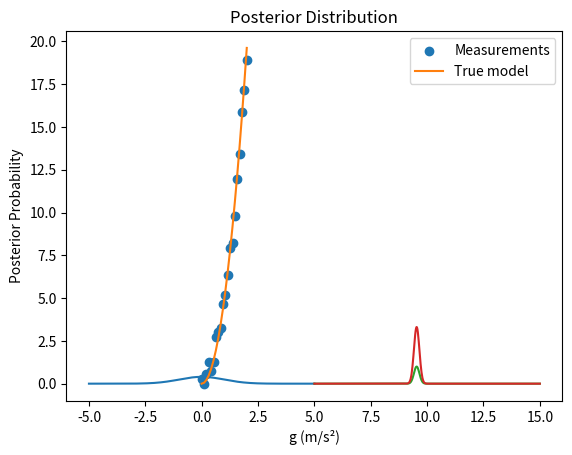

Recreate this plot in Python.
import numpy as np
import matplotlib.pyplot as plt

x = np.linspace(-5, 5, 1000)
pdf = (1/np.sqrt(2*np.pi)) * np.exp(-0.5 * x**2)

plt.plot(x, pdf)
plt.xlabel('x')
plt.ylabel('Probability Density')
plt.title('Standard Normal Distribution')
plt.show()

# Generate synthetic data
np.random.seed(42)
g_true = 9.81
t = np.linspace(0, 2, 20)
sigma = 0.5
y_obs = 0.5 * g_true * t**2 + np.random.normal(0, sigma, size=len(t))

plt.scatter(t, y_obs, label='Measurements')
plt.plot(t, 0.5 * g_true * t**2, label='True model')
plt.xlabel('Time (s)')
plt.ylabel('Position (m)')
plt.legend()
plt.show()

def log_likelihood(g, t, y, sigma):
    model = 0.5 * g * t**2
    return -0.5 * np.sum((y - model)**2 / sigma**2)

g_values = np.linspace(5, 15, 500)
log_like = np.array([log_likelihood(g, t, y_obs, sigma) for g in g_values])

plt.plot(g_values, np.exp(log_like - log_like.max()))
plt.xlabel('g (m/s²)')
plt.ylabel('Likelihood (normalized)')
plt.title('Likelihood Function')
plt.show()

prior = np.ones_like(g_values)
posterior = np.exp(log_like - log_like.max()) * prior
posterior /= np.trapz(posterior, g_values)

plt.plot(g_values, posterior)
plt.xlabel('g (m/s²)')
plt.ylabel('Posterior Probability')
plt.title('Posterior Distribution')
plt.show()

g_mean = np.trapz(g_values * posterior, g_values)
print(f'Estimated g = {g_mean:.2f} m/s²')